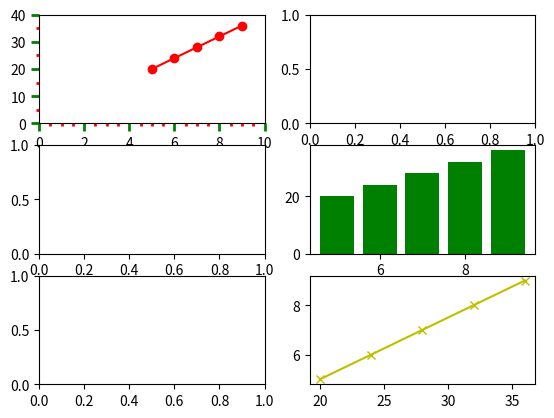

Source code (Python):
import matplotlib.pyplot as plt
from matplotlib.ticker import MultipleLocator

fig, ax = plt.subplots(3, 2)
x = range(5, 10)
y = range(20, 40, 4)
ax[0, 0].plot(x, y, "ro-")
ax[0, 0].set_xlim(0,10)
ax[0, 0].set_ylim(0,40)
ax[0, 0].tick_params(which = "both", width = 2)
ax[0, 0].tick_params(which = "major", length = 6, color = "g")
ax[0, 0].tick_params(which = "minor", length = 2, color = "r")

ax[0, 0].yaxis.set_minor_locator(MultipleLocator(5))
ax[0, 0].yaxis.set_major_locator(MultipleLocator(10))
ax[0, 0].xaxis.set_minor_locator(MultipleLocator(0.5))
ax[0, 0].xaxis.set_major_locator(MultipleLocator(2))

ax[2,1].plot(y, x, "yx-")
ax[1,1].bar(x, y, color ="g")
plt.show()